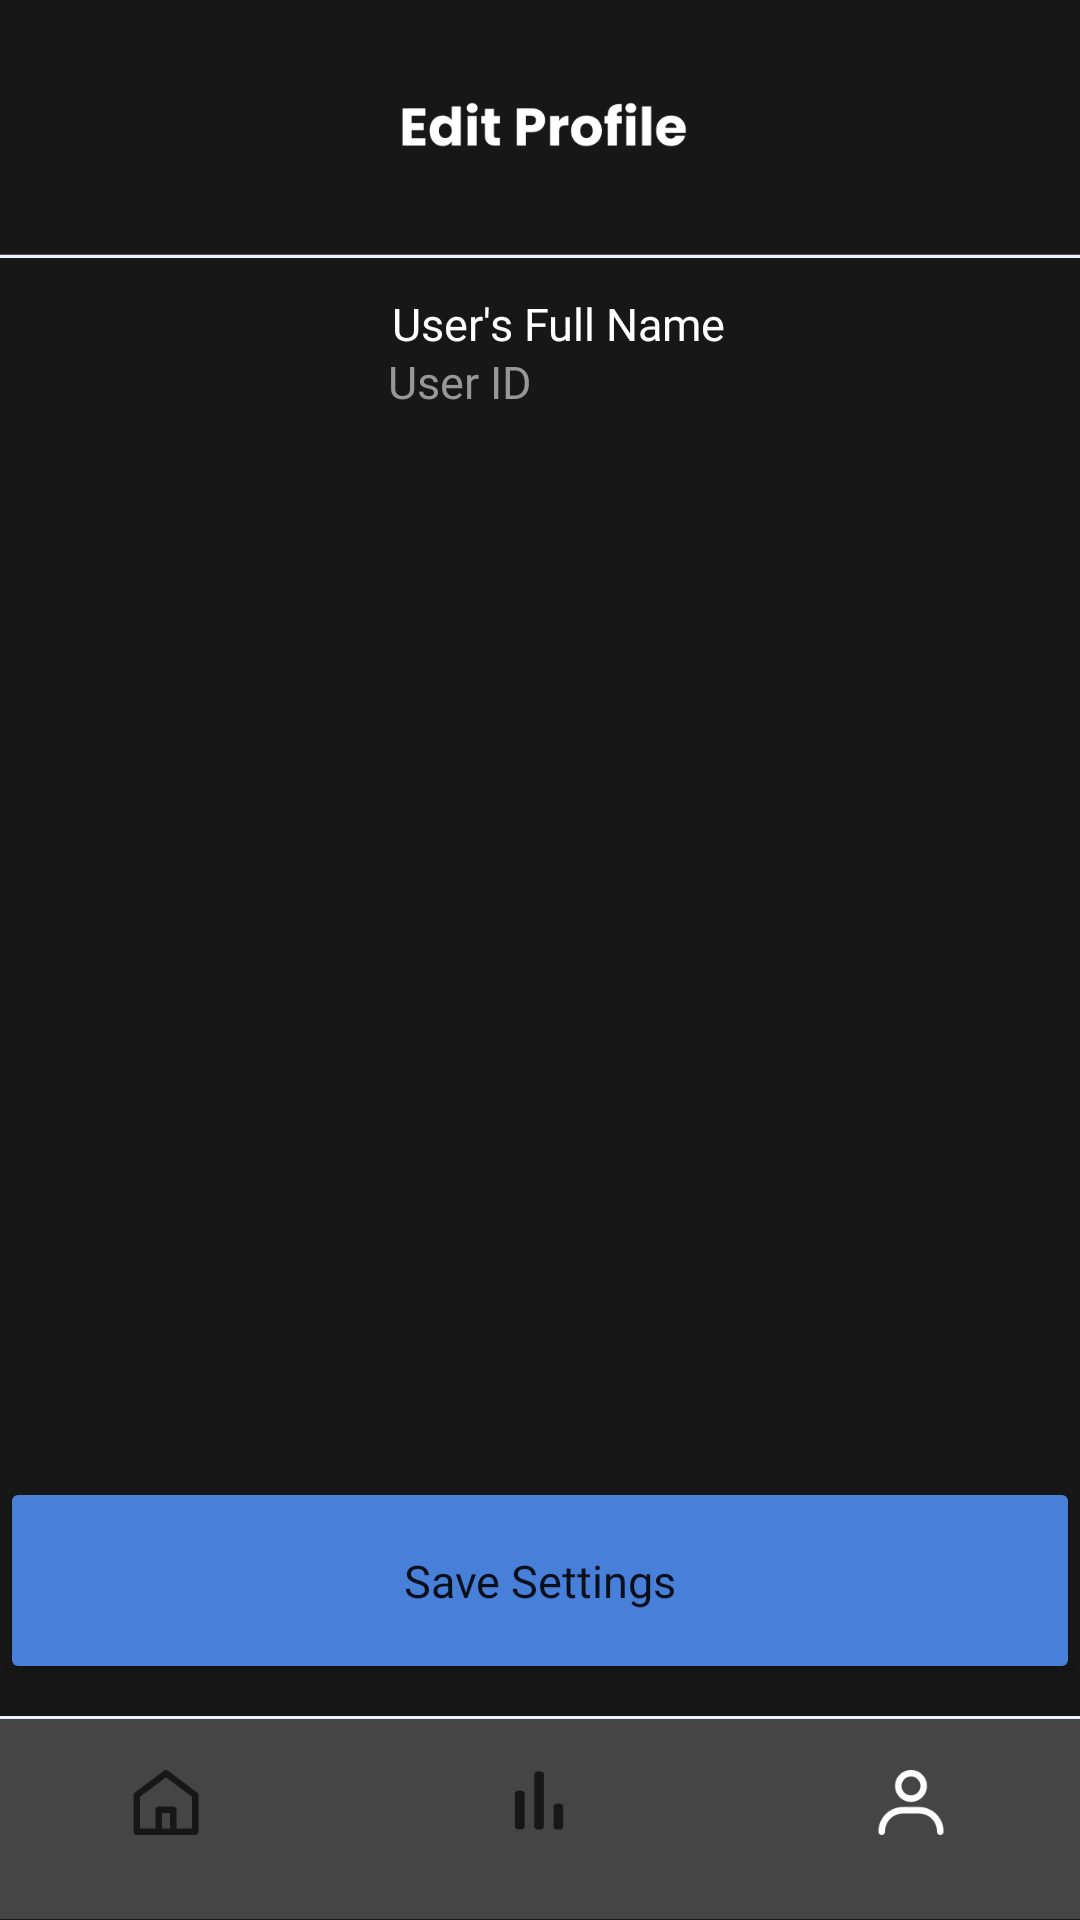

The Android layout XML behind this screen, and the referenced resources:
<!-- AndroidManifest.xml: application theme Theme.PastiCuan -->
<!-- res/layout/activity_edit_profile.xml -->
<?xml version="1.0" encoding="utf-8"?>
<androidx.constraintlayout.widget.ConstraintLayout xmlns:android="http://schemas.android.com/apk/res/android"
    xmlns:app="http://schemas.android.com/apk/res-auto"
    xmlns:tools="http://schemas.android.com/tools"
    android:id="@+id/container"
    android:layout_width="match_parent"
    android:layout_height="match_parent"
    android:background="@color/black"
    tools:context=".activity_edit_profile">

    <ImageView
        android:id="@+id/buttomMenu"
        android:layout_width="430dp"
        android:layout_height="85dp"
        android:layout_margin="0dp"
        android:background="@color/black"
        app:layout_constraintBottom_toBottomOf="parent"
        app:layout_constraintEnd_toEndOf="parent"
        app:layout_constraintHorizontal_bias="0.545"
        app:layout_constraintStart_toStartOf="parent"
        app:layout_constraintTop_toTopOf="parent"
        app:layout_constraintVertical_bias="1.015"
        app:srcCompat="@drawable/menu_tab" />

    <ImageView
        android:id="@+id/statsButton"
        android:layout_width="26dp"
        android:layout_height="29dp"
        app:layout_constraintBottom_toBottomOf="@+id/buttomMenu"
        app:layout_constraintEnd_toEndOf="parent"
        app:layout_constraintHorizontal_bias="0.498"
        app:layout_constraintStart_toStartOf="parent"
        app:layout_constraintTop_toTopOf="@+id/buttomMenu"
        app:layout_constraintVertical_bias="0.392"
        app:srcCompat="@drawable/stats_button" />

    <ImageView
        android:id="@+id/homeButton"
        android:layout_width="26dp"
        android:layout_height="29dp"

        app:layout_constraintBottom_toBottomOf="@+id/buttomMenu"
        app:layout_constraintEnd_toEndOf="parent"
        app:layout_constraintHorizontal_bias="0.127"
        app:layout_constraintStart_toStartOf="parent"
        app:layout_constraintTop_toTopOf="@+id/buttomMenu"
        app:layout_constraintVertical_bias="0.41"
        app:srcCompat="@drawable/home_button_inactive" />

    <ImageView
        android:id="@+id/userButton"
        android:layout_width="26dp"
        android:layout_height="29dp"
        app:layout_constraintBottom_toBottomOf="@+id/buttomMenu"
        app:layout_constraintEnd_toEndOf="parent"
        app:layout_constraintHorizontal_bias="0.87"
        app:layout_constraintStart_toStartOf="parent"
        app:layout_constraintTop_toTopOf="@+id/buttomMenu"
        app:layout_constraintVertical_bias="0.41"
        app:srcCompat="@drawable/user_button" />

    <ImageView
        android:id="@+id/homeIndicator"
        android:layout_width="140dp"
        android:layout_height="8dp"
        app:layout_constraintBottom_toBottomOf="parent"
        app:layout_constraintEnd_toEndOf="parent"
        app:layout_constraintHorizontal_bias="0.498"
        app:layout_constraintStart_toStartOf="parent"
        app:layout_constraintTop_toTopOf="@+id/buttomMenu"
        app:layout_constraintVertical_bias="0.949"
        app:srcCompat="@drawable/home_indicator" />

    <ImageView
        android:id="@+id/editProfileBar"
        android:layout_width="413dp"
        android:layout_height="86dp"
        app:layout_constraintBottom_toBottomOf="parent"
        app:layout_constraintEnd_toEndOf="parent"
        app:layout_constraintStart_toStartOf="parent"
        app:layout_constraintTop_toTopOf="parent"
        app:layout_constraintVertical_bias="0.0"
        app:srcCompat="@drawable/edit_profile_bar" />

    <Button
        android:id="@+id/saveButton"
        android:layout_width="360dp"
        android:layout_height="69dp"
        android:fontFamily="@font/poppins_bold"
        android:text="Save Settings"
        android:textAllCaps="false"
        android:textSize="15sp"
        app:backgroundTint="@color/bluestatus"
        app:layout_constraintBottom_toBottomOf="parent"
        app:layout_constraintEnd_toEndOf="parent"
        app:layout_constraintHorizontal_bias="0.49"
        app:layout_constraintStart_toStartOf="parent"
        app:layout_constraintTop_toBottomOf="@id/editProfileBar"
        app:layout_constraintVertical_bias="0.838" />

    <ListView
        android:id="@+id/settings"
        android:layout_width="412dp"
        android:layout_height="368dp"
        app:layout_constraintBottom_toTopOf="@+id/buttomMenu"
        app:layout_constraintEnd_toEndOf="parent"
        app:layout_constraintHorizontal_bias="0.0"
        app:layout_constraintStart_toStartOf="parent"
        app:layout_constraintTop_toBottomOf="@+id/editProfileBar"
        app:layout_constraintVertical_bias="0.546" />

    <ImageView
        android:id="@+id/profilePicture"
        android:layout_width="95dp"
        android:layout_height="89dp"
        app:layout_constraintBottom_toTopOf="@+id/settings"
        app:layout_constraintEnd_toEndOf="parent"
        app:layout_constraintHorizontal_bias="0.05"
        app:layout_constraintStart_toStartOf="parent"
        app:layout_constraintTop_toBottomOf="@+id/editProfileBar"
        app:layout_constraintVertical_bias="0.562"
        app:srcCompat="@drawable/circle" />

    <ImageView
        android:id="@+id/smallPFPMargin"
        android:layout_width="39dp"
        android:layout_height="41dp"
        app:tint="@color/black"
        android:transformPivotX="12dp"
        app:layout_constraintBottom_toTopOf="@+id/settings"
        app:layout_constraintEnd_toEndOf="parent"
        app:layout_constraintHorizontal_bias="0.225"
        app:layout_constraintStart_toStartOf="parent"
        app:layout_constraintTop_toBottomOf="@+id/editProfileBar"
        app:layout_constraintVertical_bias="0.89"
        app:srcCompat="@drawable/circle" />

    <ImageView
        android:id="@+id/status"
        android:layout_width="27dp"
        android:layout_height="27dp"
        app:layout_constraintBottom_toTopOf="@+id/settings"
        app:layout_constraintEnd_toEndOf="parent"
        app:layout_constraintHorizontal_bias="0.235"
        app:layout_constraintStart_toStartOf="parent"
        app:layout_constraintTop_toBottomOf="@+id/editProfileBar"
        app:layout_constraintVertical_bias="0.83"
        app:srcCompat="@drawable/circle"
        app:tint="@color/bluestatus" />

    <TextView
        android:id="@+id/name"
        android:layout_width="wrap_content"
        android:layout_height="wrap_content"
        android:fontFamily="@font/poppins_bold"
        android:text="User's Full Name"
        android:textColor="@color/white"
        android:textSize="15sp"
        app:layout_constraintBottom_toTopOf="@+id/settings"
        app:layout_constraintEnd_toEndOf="parent"
        app:layout_constraintHorizontal_bias="0.158"
        app:layout_constraintStart_toEndOf="@+id/profilePicture"
        app:layout_constraintTop_toBottomOf="@+id/editProfileBar"
        app:layout_constraintVertical_bias="0.3" />

    <TextView
        android:id="@+id/userID"
        android:layout_width="wrap_content"
        android:layout_height="wrap_content"
        android:fontFamily="@font/poppins"
        android:text="User ID"
        android:textColor="@color/dimgrey"
        android:textSize="15sp"
        app:layout_constraintBottom_toTopOf="@+id/settings"
        app:layout_constraintEnd_toEndOf="parent"
        app:layout_constraintHorizontal_bias="0.103"
        app:layout_constraintStart_toEndOf="@+id/profilePicture"
        app:layout_constraintTop_toBottomOf="@+id/editProfileBar"
        app:layout_constraintVertical_bias="0.792" />

</androidx.constraintlayout.widget.ConstraintLayout>
<!-- resources referenced by this layout -->
<resources>
  <color name="black">#171717</color>
  <color name="bluestatus">#487FD9</color>
  <color name="dimgrey">#979797</color>
  <color name="white">#FFFFFFFF</color>
  <!-- drawable edit_profile_bar: png bitmap (drawable, 5870 bytes) -->
  <!-- drawable home_button_inactive: png bitmap (drawable, 938 bytes) -->
  <!-- drawable menu_tab: png bitmap (drawable, 3829 bytes) -->
  <!-- drawable stats_button: png bitmap (drawable, 563 bytes) -->
  <!-- drawable user_button: png bitmap (drawable, 1730 bytes) -->
  <style name="Theme.PastiCuan" parent="Theme.MaterialComponents.DayNight.DarkActionBar">
          
          <item name="colorPrimary">@color/purple_500</item>
          <item name="colorPrimaryVariant">@color/purple_700</item>
          <item name="colorOnPrimary">@color/white</item>
          
          <item name="colorSecondary">@color/teal_200</item>
          <item name="colorSecondaryVariant">@color/teal_700</item>
          <item name="colorOnSecondary">@color/black</item>
          
          <item name="android:statusBarColor" tools:targetApi="l">?attr/colorPrimaryVariant</item>
          
      </style>
  <color name="purple_500">#FF6200EE</color>
  <color name="purple_700">#FF3700B3</color>
  <color name="teal_200">#FF03DAC5</color>
  <color name="teal_700">#FF018786</color>
</resources>
